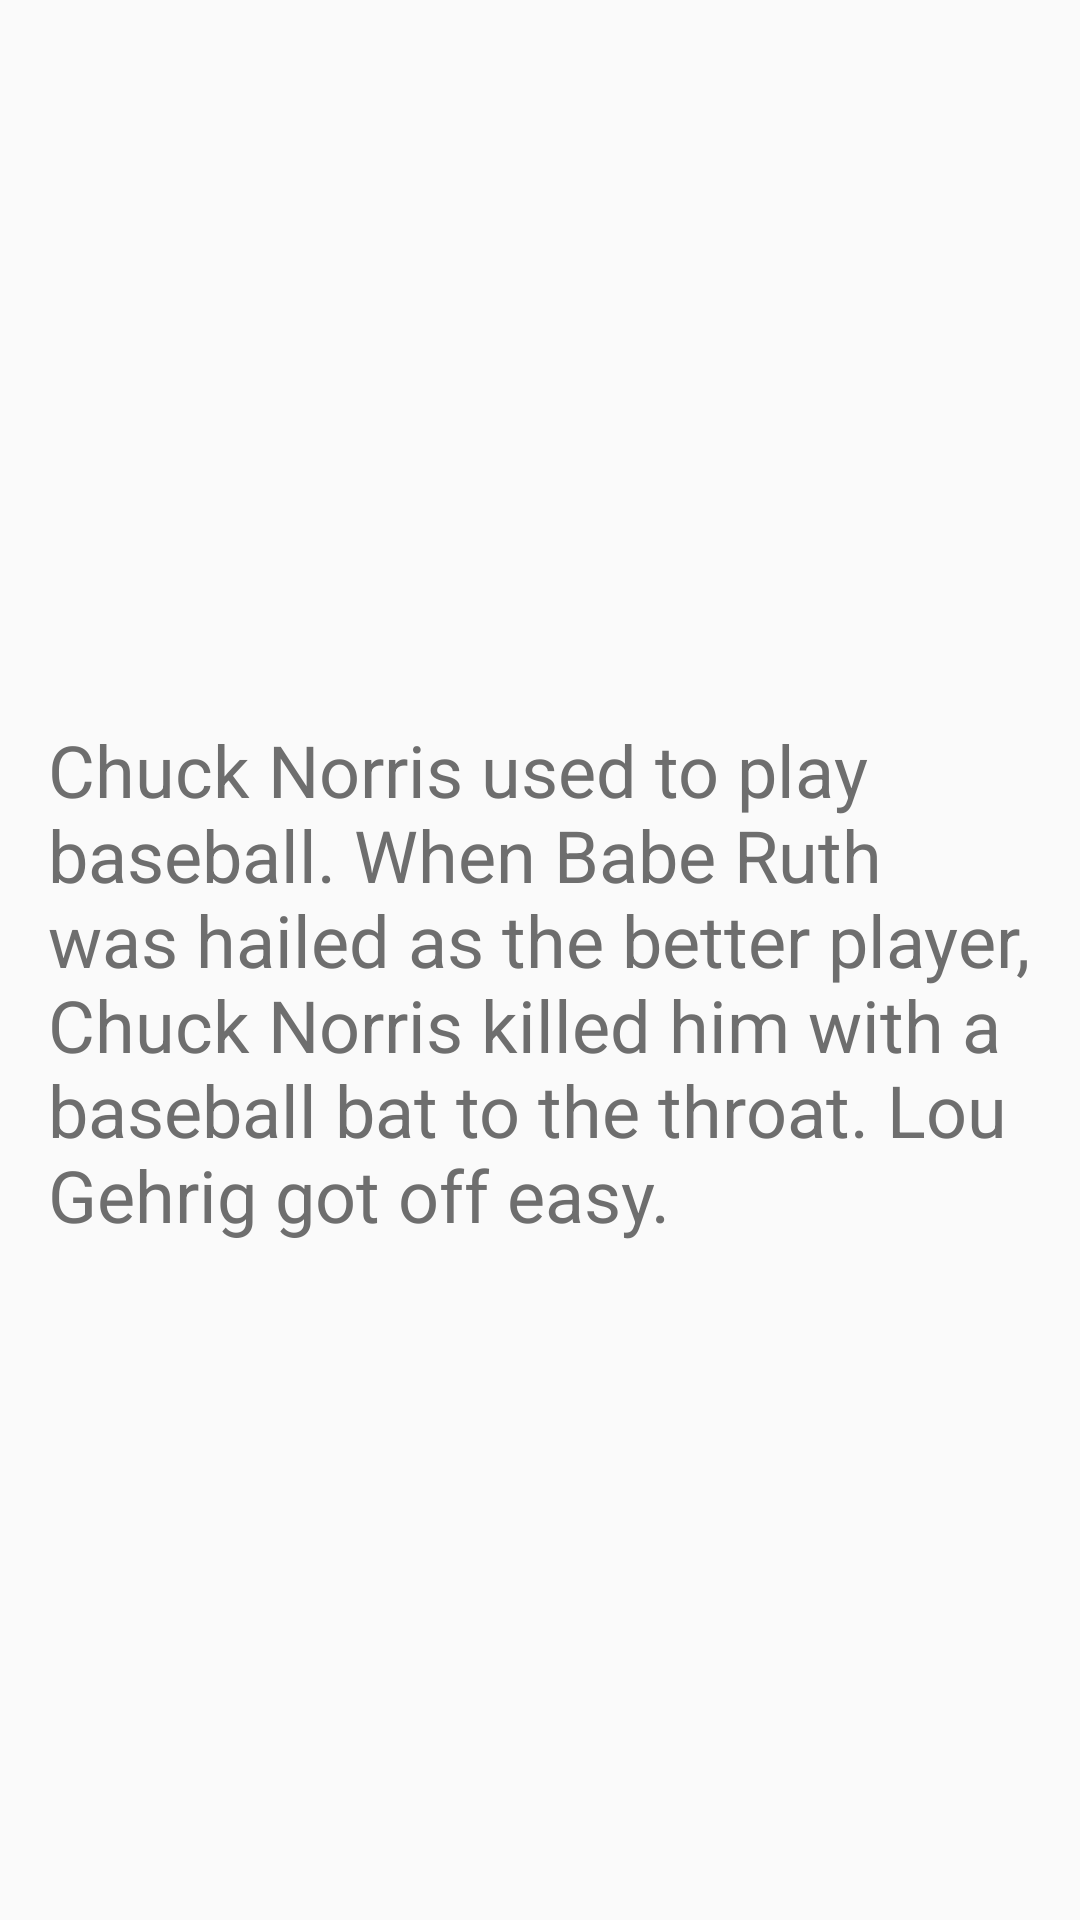

Layout XML and referenced resources for this Android screen:
<!-- AndroidManifest.xml: application theme AppTheme -->
<!-- res/layout/activity_detail.xml -->
<?xml version="1.0" encoding="utf-8"?>
<RelativeLayout xmlns:android="http://schemas.android.com/apk/res/android"
    xmlns:tools="http://schemas.android.com/tools"
    android:layout_width="match_parent"
    android:layout_height="match_parent"
    android:padding="@dimen/general_padding"
    tools:context="com.example.chuckreligion.DetailActivity">

<LinearLayout
    android:layout_width="match_parent"
    android:layout_height="match_parent"
    android:orientation="vertical">



        <ImageView
            android:id="@+id/flecha_izq"
            android:layout_width="match_parent"
            android:layout_height="0dp"
            android:src="@drawable/chuck_banner"
            android:layout_weight=".50"
            android:scaleType="centerCrop"/>

        <TextView
            android:id="@+id/texto"
            android:layout_width="wrap_content"
            android:layout_height="wrap_content"
            android:text="Chuck Norris used to play baseball. When Babe Ruth was hailed as the better player, Chuck Norris killed him with a baseball bat to the throat. Lou Gehrig got off easy."
            android:layout_weight=".50"
            android:textColor="@color/textoPerfil"
            android:textSize="24dp"
            android:textStyle="normal"
            android:layout_marginTop="15dp"/>

</LinearLayout>

</RelativeLayout>
<!-- resources referenced by this layout -->
<resources>
  <color name="textoPerfil">#6E6E6E</color>
  <dimen name="general_padding">16dp</dimen>
  <style name="AppTheme" parent="Theme.AppCompat.Light.DarkActionBar">
          
          <item name="colorPrimary">@color/colorPrimary</item>
          <item name="colorPrimaryDark">@color/colorPrimaryDark</item>
          <item name="colorAccent">@color/colorAccent</item>
      </style>
  <color name="colorPrimary">#3F51B5</color>
  <color name="colorPrimaryDark">#303F9F</color>
  <color name="colorAccent">#FF4081</color>
</resources>
